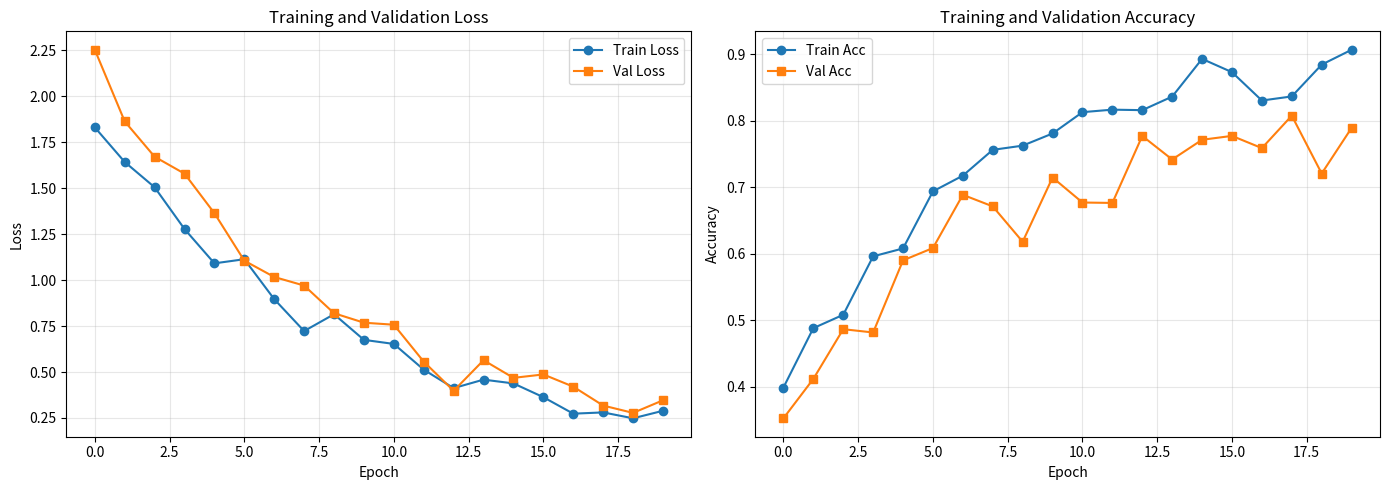

The matplotlib source for this figure:
"""
Script to plot learning curves from training history.
Can load history from a JSON file or use example data for demonstration.
"""

import matplotlib.pyplot as plt
import json
import numpy as np
from pathlib import Path

def load_history(history_path='history.json'):
    """
    Load training history from a JSON file.
    
    Args:
        history_path: Path to the JSON file containing history data.
                     Expected format: {"train_loss": [...], "val_loss": [...],
                                     "train_acc": [...], "val_acc": [...]}
    
    Returns:
        Dictionary with training history or None if file not found.
    """
    history_file = Path(history_path)
    if history_file.exists():
        try:
            with open(history_file, 'r') as f:
                history = json.load(f)
            print(f"✓ Loaded history from {history_path}")
            return history
        except Exception as e:
            print(f"Error loading {history_path}: {e}")
            return None
    return None

def create_example_history(num_epochs=20):
    """
    Create example training history for demonstration purposes.
    
    Args:
        num_epochs: Number of epochs to generate data for.
    
    Returns:
        Dictionary with example training history.
    """
    print("⚠ No history file found. Using example data for demonstration.")
    
    # Generate realistic-looking training curves
    epochs = np.arange(1, num_epochs + 1)
    
    # Train loss: decreasing with some noise
    train_loss = 2.0 * np.exp(-epochs/8) + 0.1 + np.random.normal(0, 0.05, num_epochs)
    train_loss = np.maximum(train_loss, 0.1)  # Ensure non-negative
    
    # Val loss: similar but slightly higher with more noise
    val_loss = 2.2 * np.exp(-epochs/8) + 0.15 + np.random.normal(0, 0.08, num_epochs)
    val_loss = np.maximum(val_loss, 0.1)
    
    # Train accuracy: increasing
    train_acc = 0.3 + 0.6 * (1 - np.exp(-epochs/6)) + np.random.normal(0, 0.02, num_epochs)
    train_acc = np.clip(train_acc, 0, 1)
    
    # Val accuracy: slightly lower than train
    val_acc = 0.25 + 0.55 * (1 - np.exp(-epochs/6)) + np.random.normal(0, 0.03, num_epochs)
    val_acc = np.clip(val_acc, 0, 1)
    
    history = {
        'train_loss': train_loss.tolist(),
        'val_loss': val_loss.tolist(),
        'train_acc': train_acc.tolist(),
        'val_acc': val_acc.tolist()
    }
    
    return history

def plot_learning_curves(history, save_path='learning_curves.png'):
    """
    Plot training and validation loss and accuracy curves.
    
    Args:
        history: Dictionary with keys 'train_loss', 'val_loss', 'train_acc', 'val_acc'
        save_path: Path to save the figure
    """
    # Learning curves
    fig, (ax1, ax2) = plt.subplots(1, 2, figsize=(14, 5))
    
    # Loss curves
    ax1.plot(history['train_loss'], label='Train Loss', marker='o')
    ax1.plot(history['val_loss'], label='Val Loss', marker='s')
    ax1.set_xlabel('Epoch')
    ax1.set_ylabel('Loss')
    ax1.set_title('Training and Validation Loss')
    ax1.legend()
    ax1.grid(True, alpha=0.3)
    
    # Accuracy curves
    ax2.plot(history['train_acc'], label='Train Acc', marker='o')
    ax2.plot(history['val_acc'], label='Val Acc', marker='s')
    ax2.set_xlabel('Epoch')
    ax2.set_ylabel('Accuracy')
    ax2.set_title('Training and Validation Accuracy')
    ax2.legend()
    ax2.grid(True, alpha=0.3)
    
    plt.tight_layout()
    plt.savefig(save_path, dpi=300, bbox_inches='tight')
    plt.show()
    
    print(f"Learning curves saved to {save_path}")

def main():
    """Main function to load history and plot learning curves."""
    # Try to load history from file, otherwise use example data
    history = load_history('history.json')
    
    if history is None:
        # Also try alternative paths
        alternative_paths = ['results/history.json', 'checkpoints/history.json']
        for path in alternative_paths:
            history = load_history(path)
            if history is not None:
                break
        
        # If still None, use example data
        if history is None:
            history = create_example_history(num_epochs=20)
    
    # Verify required keys are present
    required_keys = ['train_loss', 'val_loss', 'train_acc', 'val_acc']
    missing_keys = [key for key in required_keys if key not in history]
    
    if missing_keys:
        print(f"Error: Missing required keys in history: {missing_keys}")
        print("Expected keys: train_loss, val_loss, train_acc, val_acc")
        return
    
    # Plot the learning curves
    plot_learning_curves(history)

if __name__ == "__main__":
    main()
